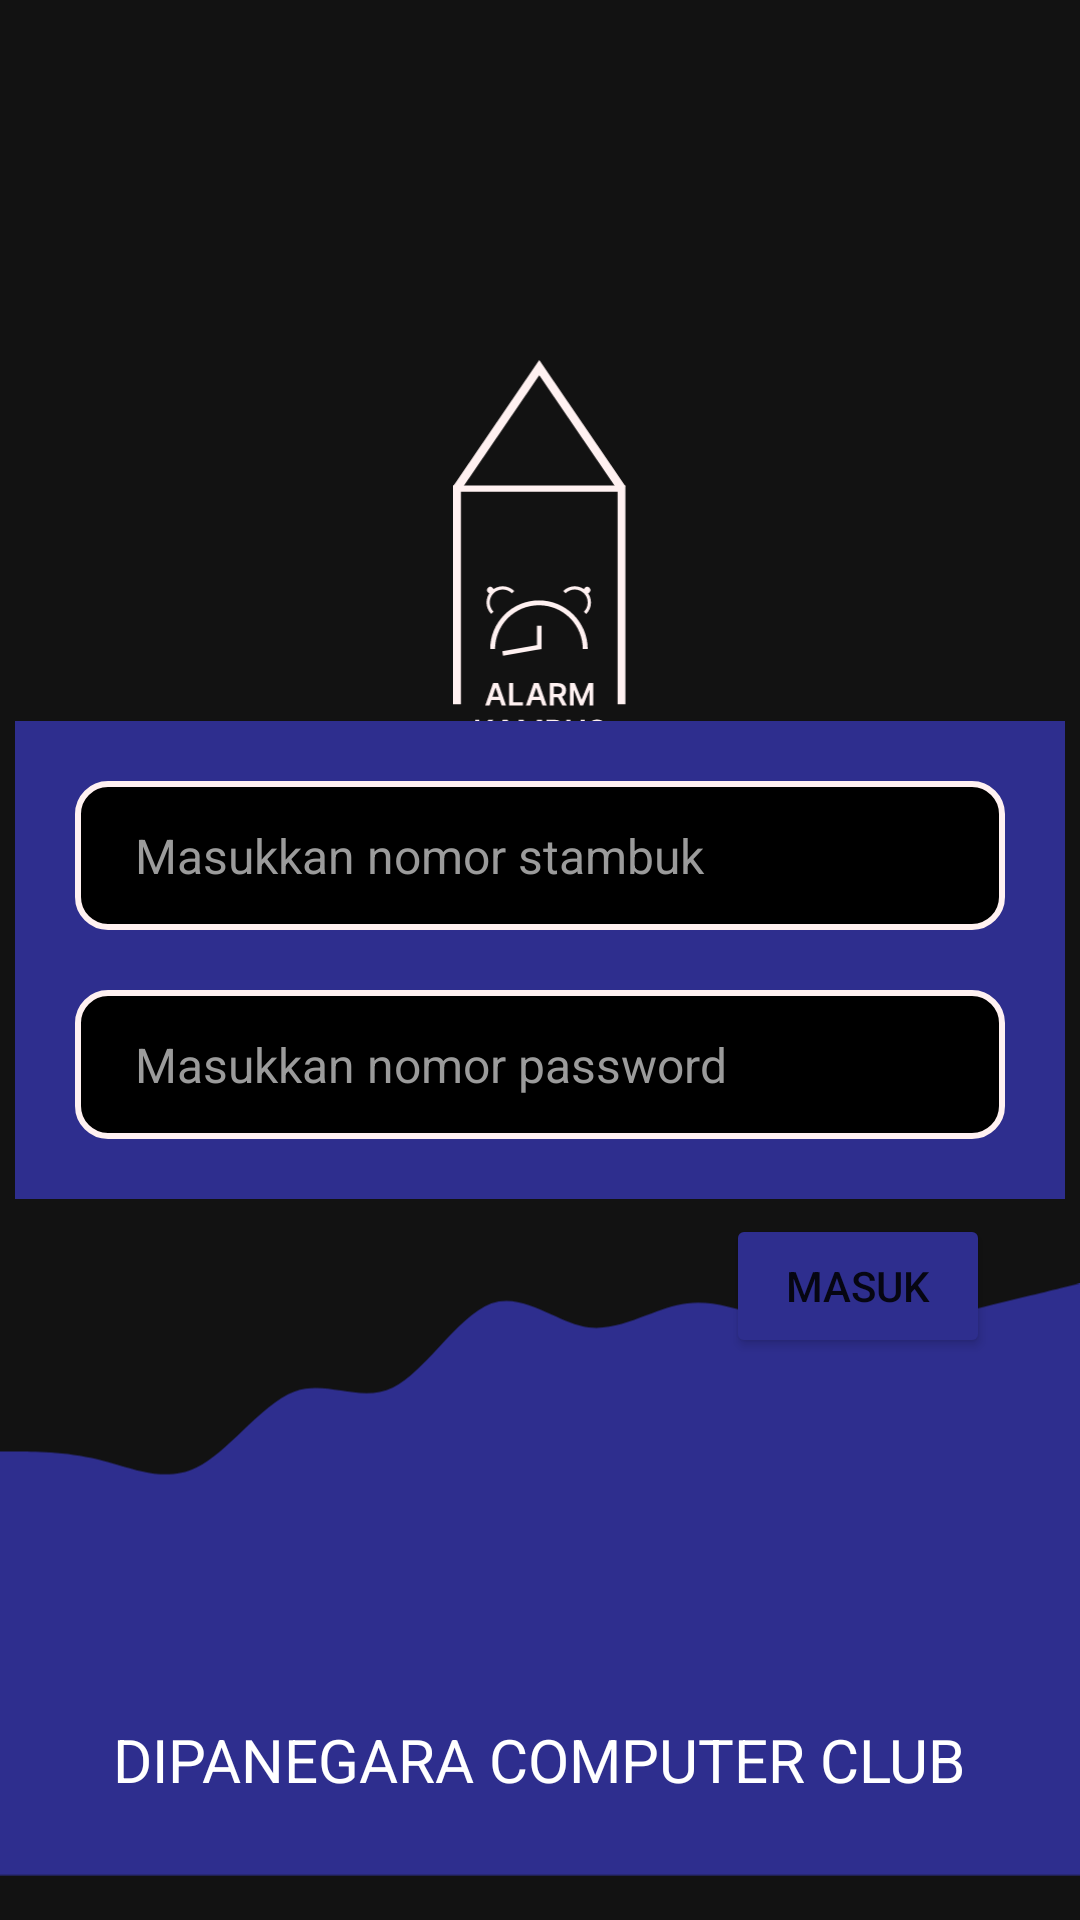

Write the Android layout XML for this screen, with the resource values it uses.
<!-- AndroidManifest.xml: application theme Theme.Alarm_kampus -->
<!-- res/layout/activity_login.xml -->
<?xml version="1.0" encoding="utf-8"?>
<RelativeLayout xmlns:android="http://schemas.android.com/apk/res/android"
    xmlns:app="http://schemas.android.com/apk/res-auto"
    xmlns:tools="http://schemas.android.com/tools"
    android:layout_width="match_parent"
    android:layout_height="match_parent"
    tools:context=".loginActivity"
    android:background="#121212"
    >


    <ImageView
        android:id="@+id/icon"
        android:layout_width="130dp"
        android:layout_height="130dp"
        android:layout_centerHorizontal="true"
        android:layout_marginTop="120dp"
        android:src="@drawable/ic_alka" />

    <LinearLayout
        android:id="@+id/box"
        android:layout_width="350dp"
        android:layout_height="wrap_content"
        android:layout_centerInParent="true"
        android:layout_marginTop="200dp"
        android:background="#2E2E8E"
        android:orientation="vertical"
        android:padding="20dp">

        <EditText
            android:id="@+id/stambuk"
            android:layout_width="match_parent"
            android:layout_height="wrap_content"
            android:background="@drawable/border"
            android:hint="Masukkan nomor stambuk"
            android:inputType="text"
            android:lines="1"
            android:maxLines="1"
            android:paddingHorizontal="20dp"
            android:paddingVertical="14dp"
            android:textColor="@color/white"
            android:textColorHint="#9B9B9B"
            android:textSize="16dp" />

        <EditText
            android:id="@+id/password"
            android:layout_width="match_parent"
            android:layout_height="wrap_content"
            android:layout_marginTop="20dp"
            android:background="@drawable/border"
            android:hint="Masukkan nomor password "
            android:inputType="textPassword"
            android:lines="1"
            android:maxLines="1"
            android:paddingHorizontal="20dp"
            android:paddingVertical="14dp"
            android:textColor="@color/white"
            android:textColorHint="#9B9B9B"
            android:textSize="16dp" />


    </LinearLayout>

    <Button
        android:id="@+id/btnLogin"
        android:layout_width="wrap_content"
        android:layout_height="wrap_content"
        android:layout_below="@+id/box"
        android:layout_alignParentRight="true"
        android:layout_marginTop="5dp"
        android:layout_marginRight="30dp"
        android:backgroundTint="#2E2E8E"
        android:text="Masuk" />

    <ImageView
        android:id="@+id/wave"
        android:layout_width="match_parent"
        android:layout_height="wrap_content"
        android:layout_alignParentBottom="true"
        android:src="@drawable/ic_wave" />

    <TextView
        android:layout_width="wrap_content"
        android:layout_height="wrap_content"
        android:text="Dipanegara Computer Club"
        android:textAllCaps="true"
        android:textSize="20dp"
        android:textFontWeight="600"
        android:textColor="@color/white"
        android:layout_centerHorizontal="true"
        android:layout_alignParentBottom="true"
        android:layout_marginBottom="40dp"
        />


</RelativeLayout>
<!-- resources referenced by this layout -->
<resources>
  <!-- drawable border (drawable) -->
  <?xml version="1.0" encoding="utf-8"?>
  <shape android:shape="rectangle" xmlns:android="http://schemas.android.com/apk/res/android" >
      <stroke
          android:width="2dp"
          android:color="#FFF1F1"
          />
      <solid
          android:color="@color/black"
          />
      <corners
          android:radius="10dp"
          />
  </shape>
  <!-- drawable ic_alka: vector/xml drawable (drawable, 7099 chars, omitted) -->
  <!-- drawable ic_wave (drawable) -->
  <vector xmlns:android="http://schemas.android.com/apk/res/android"
      android:width="414dp"
      android:height="227dp"
      android:viewportWidth="414"
      android:viewportHeight="227">
    <path
        android:pathData="M6.27,64.4H0V82.8V226.8H414V82.8V0L407.67,1.52C404.64,2.31 400.2,3.38 395.02,4.63C389.39,5.99 382.88,7.55 376.34,9.2C363.69,12.36 351.27,15.24 338.67,16.88C326.31,18.4 313.63,18.4 301.01,15.32C297.41,14.46 293.79,13.31 290.14,12.16C281.28,9.35 272.32,6.51 263.35,7.68C258.24,8.31 253.08,10.25 247.89,12.2C240.54,14.98 233.12,17.77 225.69,16.88C220.93,16.25 216.14,14.07 211.33,11.89C203.66,8.4 195.95,4.9 188.31,7.68C181.63,10.15 174.98,17.25 168.35,24.32C162.43,30.64 156.53,36.93 150.65,39.88C143.99,43.1 137.36,42.08 130.75,41.06C124.81,40.14 118.89,39.22 112.99,41.4C106.26,43.85 99.58,50.19 92.91,56.52C87.04,62.1 81.18,67.66 75.32,70.52C65.34,75.45 55.44,72.54 45.57,69.65C42.93,68.87 40.3,68.1 37.66,67.48C25.01,64.4 12.53,64.4 6.27,64.4Z"
        android:fillColor="#2E2E8E"
        android:fillType="evenOdd"/>
  </vector>
  <style name="Theme.Alarm_kampus" parent="Theme.MaterialComponents.DayNight.NoActionBar">
          
          <item name="colorPrimary">@color/purple_500</item>
          <item name="colorPrimaryVariant">@color/bg</item>
          <item name="colorOnPrimary">@color/white</item>
          
          <item name="colorSecondary">@color/teal_200</item>
          <item name="colorSecondaryVariant">@color/teal_700</item>
          <item name="colorOnSecondary">@color/black</item>
          
          <item name="android:statusBarColor" tools:targetApi="l">?attr/colorPrimaryVariant</item>
          
      </style>
  <!-- not gathered from this repository: default colours our renderer supplied (Android Studio template values) -->
  <color name="purple_500">#FF6200EE</color>
  <color name="teal_200">#FF03DAC5</color>
  <color name="teal_700">#FF018786</color>
  <color name="black">#FF000000</color>
  <color name="white">#FFFFFFFF</color>
</resources>
